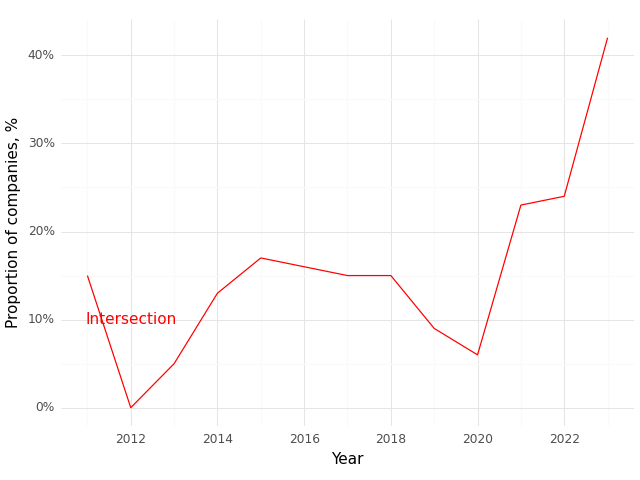

The table this chart was drawn from, first rows:
, Year, Intersection (Prop)
0, 2011, 0.15
1, 2012, 0.0
2, 2013, 0.05
3, 2014, 0.13
4, 2015, 0.17
5, 2016, 0.16
6, 2017, 0.15
7, 2018, 0.15
8, 2019, 0.09
9, 2020, 0.06
10, 2021, 0.23
11, 2022, 0.24
12, 2023, 0.42
